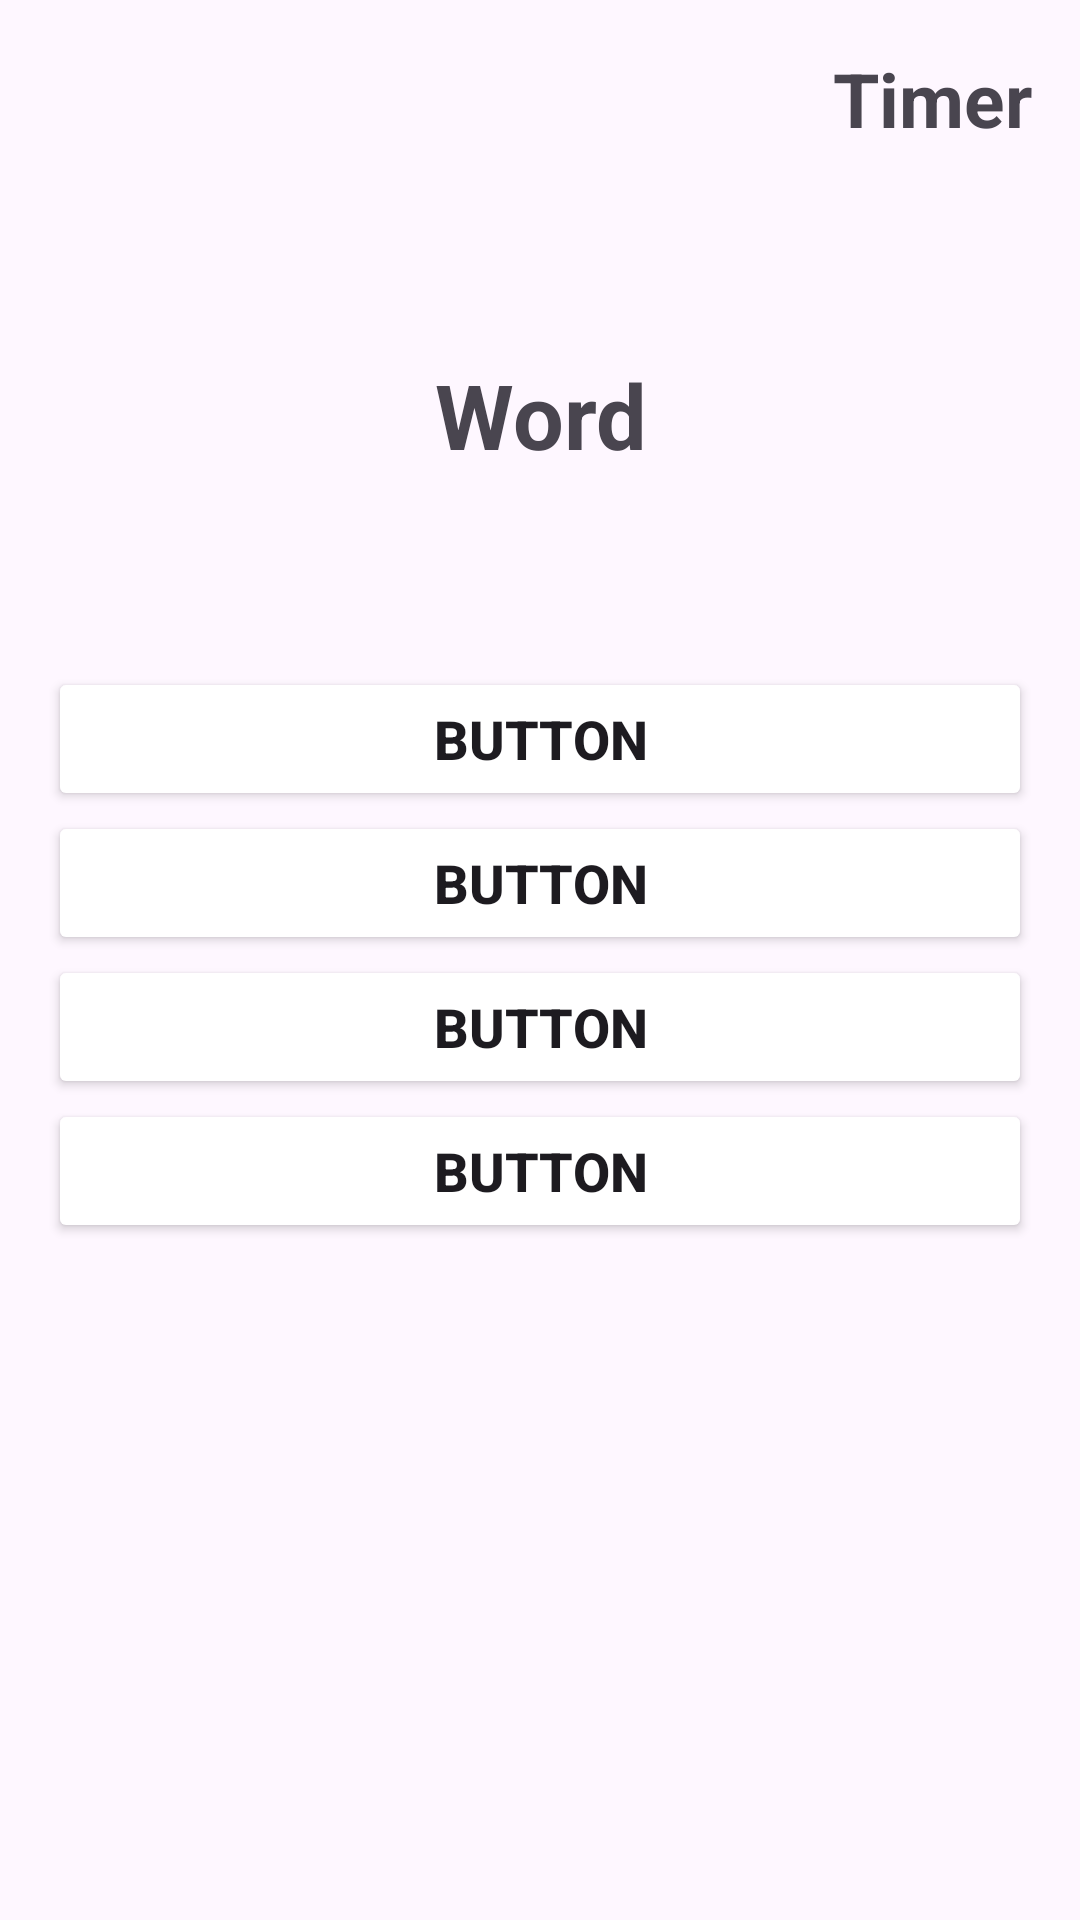

Write the Android layout XML for this screen, with the resource values it uses.
<!-- AndroidManifest.xml: application theme Theme.LanguageEducationLab2 -->
<!-- res/layout/activity_test_with_variants.xml -->
<?xml version="1.0" encoding="utf-8"?>
<androidx.constraintlayout.widget.ConstraintLayout xmlns:android="http://schemas.android.com/apk/res/android"
    xmlns:app="http://schemas.android.com/apk/res-auto"
    xmlns:tools="http://schemas.android.com/tools"
    android:layout_width="match_parent"
    android:layout_height="match_parent"
    tools:context=".activities.TestWithVariantsActivity">

    <LinearLayout
        android:layout_width="match_parent"
        android:layout_height="match_parent"
        android:orientation="vertical">

        <TextView
            android:id="@+id/time_display_variant"
            android:layout_width="match_parent"
            android:layout_height="62dp"
            android:gravity="end"
            android:text="Timer"
            android:textStyle="bold"
            android:padding="16dp"
            android:textSize="25sp" />

        <TextView
            android:id="@+id/test_word_variant"
            android:layout_width="match_parent"
            android:layout_height="wrap_content"
            android:gravity="center"
            android:text="Word"
            android:textSize="30sp"
            android:textStyle="bold"
            android:padding="16dp"
            android:layout_marginTop="40dp"
            />

        <LinearLayout
            android:id="@+id/linear_layout_vert"
            android:layout_width="match_parent"
            android:layout_height="wrap_content"
            android:layout_marginTop="32dp"
            android:layout_marginBottom="32dp"
            android:orientation="vertical"
            android:padding="16dp"
            android:paddingLeft="5dp">

            <Button
                android:id="@+id/button_variant1"
                android:layout_width="match_parent"
                android:layout_height="wrap_content"
                android:onClick="onClicks"
                android:text="Button"
                android:backgroundTint="@color/main_color"
                android:textSize="18sp"
                android:textStyle="bold" />

            <Button
                android:id="@+id/button_variant2"
                android:layout_width="match_parent"
                android:layout_height="wrap_content"
                android:onClick="onClicks"
                android:text="Button"
                android:backgroundTint="@color/main_color"
                android:textSize="18sp"
                android:textStyle="bold" />

            <Button
                android:id="@+id/button_variant3"
                android:layout_width="match_parent"
                android:layout_height="wrap_content"
                android:onClick="onClicks"
                android:text="Button"
                android:backgroundTint="@color/main_color"
                android:textSize="18sp"
                android:textStyle="bold" />

            <Button
                android:id="@+id/button_variant4"
                android:layout_width="match_parent"
                android:layout_height="wrap_content"
                android:onClick="onClicks"
                android:text="Button"
                android:backgroundTint="@color/main_color"
                android:textSize="18sp"
                android:textStyle="bold" />

            <Button
                android:id="@+id/go_to_next_fragment_variants"
                android:layout_width="match_parent"
                android:layout_height="wrap_content"
                android:layout_marginTop="50dp"
                android:text="Далі"
                android:textSize="18sp"
                android:textStyle="bold"
                android:visibility="invisible" />

        </LinearLayout>

    </LinearLayout>
</androidx.constraintlayout.widget.ConstraintLayout>
<!-- resources referenced by this layout -->
<resources>
  <style name="Theme.LanguageEducationLab2" parent="Base.Theme.LanguageEducationLab2" />
  <style name="Base.Theme.LanguageEducationLab2" parent="Theme.Material3.DayNight.NoActionBar">
          
          
      </style>
</resources>
